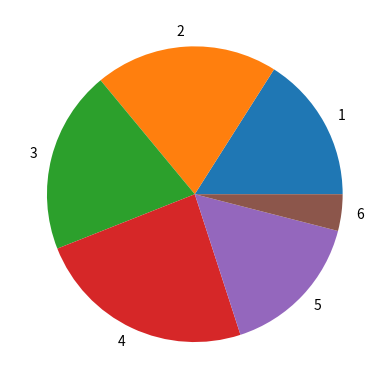

The script that saved this image:
# program r1_19.py
# Funkcja do analizy ocen - kolejna wersja

import matplotlib.pyplot as plt


def srednia_ocen(oceny):
    if type(oceny) is not list:
        return f"Błędne dane wejściowe: {type(oceny)}"

    suma = sum(oceny)
    if oceny.count(5) > 4 or oceny.count(6) > 4:
        suma += 4

    srednia = suma / len(oceny)

    # Rysujemy wykres kołowy na podstawie listy ocen
    legenda = ("1", "2", "3", "4", "5", "6")
    # Budujemy listę ilości ocen od 1 do 6
    oceny_zliczone = [oceny.count(x) for x in range(1, 7)]
    #
    plt.pie(oceny_zliczone, labels=legenda)
    plt.show()

    return round(srednia, 2)


# Sprawdzamy działanie funkcji
print(srednia_ocen("Błędne dane"))
print(
    srednia_ocen(
        [2, 3, 3, 4, 5, 1, 2, 2, 2, 3, 3, 6, 5, 5, 5, 4, 4, 4, 4, 1, 1, 3, 4, 2, 1]
    )
)
